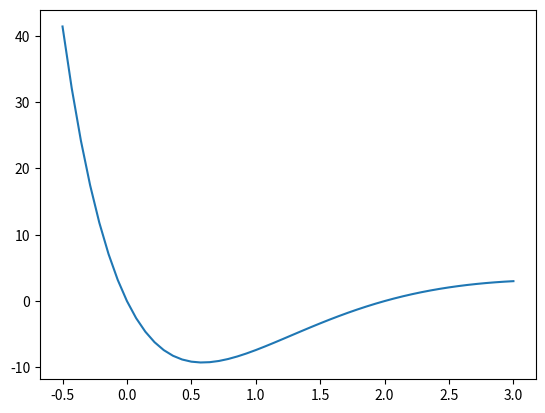

Generate this figure with matplotlib:
import matplotlib.pyplot as plt
import numpy as np

def f(x):
  return x*(x - 2)*np.exp(3 - x)

x = np.linspace(-0.5, 3.0) # 100 values between -0.5 and 3.0
y = f(x) 

plt.plot(x, y)
plt.show()
